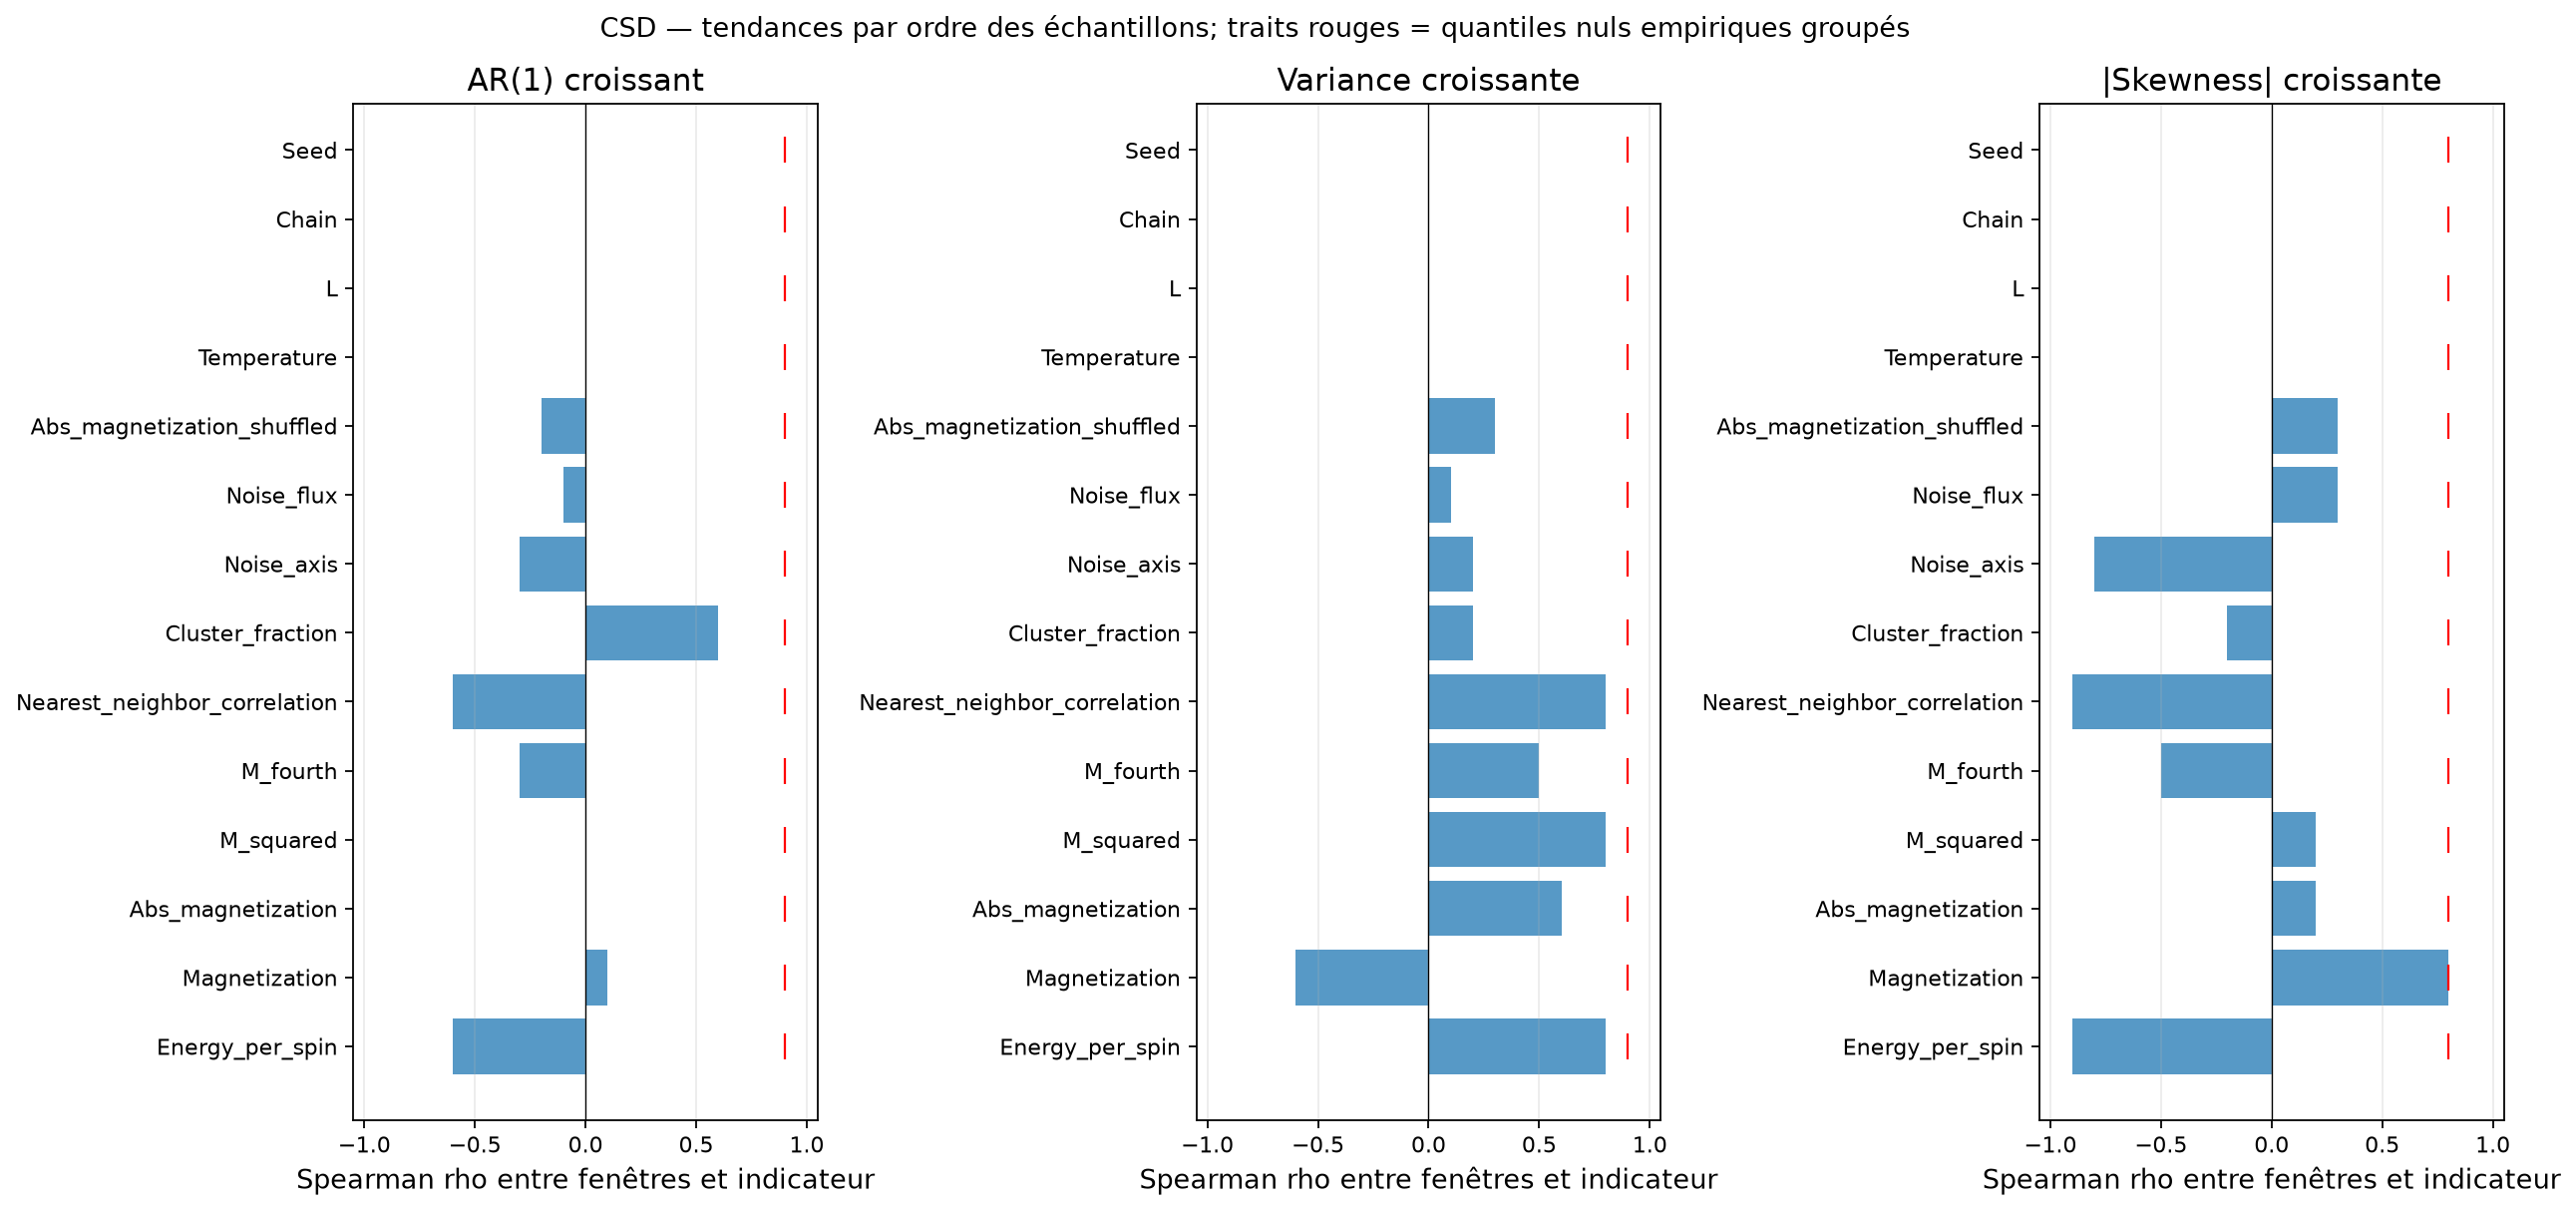

The table this chart was drawn from, first rows:
flux_name, status, csd_detected, classification, available_indicator_count, positive_indicator_count, required_majority, synthetic_positive_control_power, ar1_increase_rho, ar1_increase_null_q95, ar1_increase_signal, variance_increase_rho, variance_increase_null_q95, variance_increase_signal, absolute_skewness_increase_rho, absolute_skewness_increase_null_q95, absolute_skewness_increase_signal
Energy_per_spin, computed, False, indeterminate_low_synthetic_power, 3, 0, 2, 0.17, -0.6, 0.9, False, 0.8, 0.9, False, -0.9, 0.8, False
Magnetization, computed, False, indeterminate_low_synthetic_power, 3, 0, 2, 0.17, 0.1, 0.9, False, -0.6, 0.9, False, 0.8, 0.8, False
Abs_magnetization, computed, False, indeterminate_low_synthetic_power, 3, 0, 2, 0.17, 0.0, 0.9, False, 0.6, 0.9, False, 0.2, 0.8, False
M_squared, computed, False, indeterminate_low_synthetic_power, 3, 0, 2, 0.17, 0.0, 0.9, False, 0.8, 0.9, False, 0.2, 0.8, False
M_fourth, computed, False, indeterminate_low_synthetic_power, 3, 0, 2, 0.17, -0.3, 0.9, False, 0.5, 0.9, False, -0.5, 0.8, False
Nearest_neighbor_correlation, computed, False, indeterminate_low_synthetic_power, 3, 0, 2, 0.17, -0.6, 0.9, False, 0.8, 0.9, False, -0.9, 0.8, False
Cluster_fraction, computed, False, indeterminate_low_synthetic_power, 3, 0, 2, 0.17, 0.6, 0.9, False, 0.2, 0.9, False, -0.2, 0.8, False
Noise_axis, computed, False, indeterminate_low_synthetic_power, 3, 0, 2, 0.17, -0.3, 0.9, False, 0.2, 0.9, False, -0.8, 0.8, False
Noise_flux, computed, False, indeterminate_low_synthetic_power, 3, 0, 2, 0.17, -0.1, 0.9, False, 0.1, 0.9, False, 0.3, 0.8, False
Abs_magnetization_shuffled, computed, False, indeterminate_low_synthetic_power, 3, 0, 2, 0.17, -0.2, 0.9, False, 0.3, 0.9, False, 0.3, 0.8, False
Temperature, computed, False, indeterminate_insufficient_indicators, 0, 0, 1, 0.17, , 0.9, False, , 0.9, False, , 0.8, False
L, computed, False, indeterminate_insufficient_indicators, 0, 0, 1, 0.17, , 0.9, False, , 0.9, False, , 0.8, False
Chain, computed, False, indeterminate_insufficient_indicators, 0, 0, 1, 0.17, , 0.9, False, , 0.9, False, , 0.8, False
Seed, computed, False, indeterminate_insufficient_indicators, 0, 0, 1, 0.17, , 0.9, False, , 0.9, False, , 0.8, False
